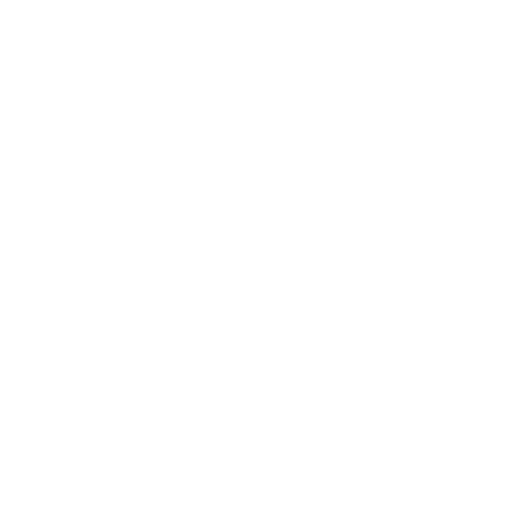
t = 0.00 s
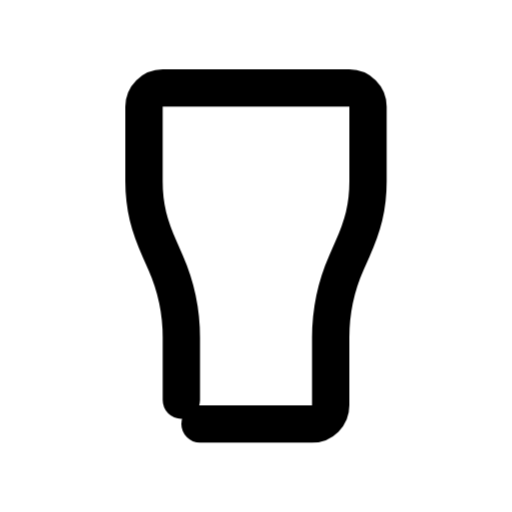
t = 0.47 s
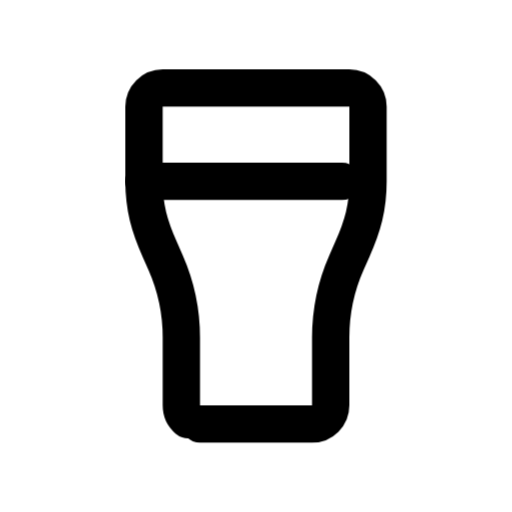
t = 0.94 s
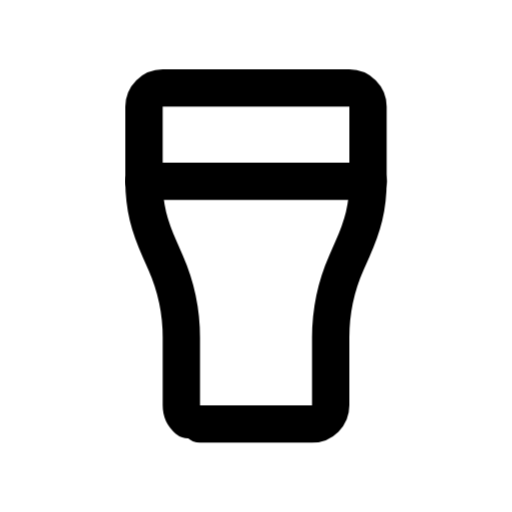
t = 1.25 s
t = 1.79 s: frame unchanged from t = 1.25 s, image omitted
t = 2.33 s: frame unchanged from t = 1.25 s, image omitted

The animated SVG that drew these frames (rendered in a browser with its animation timeline set to each time). Animation: 2 CSS @keyframes rules; one cycle of 2.65 s, repeats indefinitely.

<svg xmlns="http://www.w3.org/2000/svg" width="24" height="24" fill="none" stroke="currentColor" stroke-linecap="round" stroke-linejoin="round" stroke-width="2" viewBox="0 0 24 24">
    <!-- Generated by scripts/icon-expansion/generate.mjs -->
    <!-- Adapted from Tabler Icons 3.34.1.
MIT License

Copyright (c) 2020-2024 Paweł Kuna

Permission is hereby granted, free of charge, to any person obtaining a copy
of this software and associated documentation files (the "Software"), to deal
in the Software without restriction, including without limitation the rights
to use, copy, modify, merge, publish, distribute, sublicense, and/or sell
copies of the Software, and to permit persons to whom the Software is
furnished to do so, subject to the following conditions:

The above copyright notice and this permission notice shall be included in all
copies or substantial portions of the Software.

THE SOFTWARE IS PROVIDED "AS IS", WITHOUT WARRANTY OF ANY KIND, EXPRESS OR
IMPLIED, INCLUDING BUT NOT LIMITED TO THE WARRANTIES OF MERCHANTABILITY,
FITNESS FOR A PARTICULAR PURPOSE AND NONINFRINGEMENT. IN NO EVENT SHALL THE
AUTHORS OR COPYRIGHT HOLDERS BE LIABLE FOR ANY CLAIM, DAMAGES OR OTHER
LIABILITY, WHETHER IN AN ACTION OF CONTRACT, TORT OR OTHERWISE, ARISING FROM,
OUT OF OR IN CONNECTION WITH THE SOFTWARE OR THE USE OR OTHER DEALINGS IN THE
SOFTWARE. -->
    <!-- Motion: trace each stroke from its own origin, accumulate the drawing, then hold before restarting. -->
    <style>
        @media (prefers-reduced-motion: no-preference) {
            @keyframes ira-stroke-beer-0 { 0% { stroke-dashoffset: 1; opacity: 0; } 0.4% { opacity: 1; } 23.5%, 88% { stroke-dashoffset: 0; opacity: 1; } 100% { stroke-dashoffset: 0; opacity: 0; } }
            [data-ira-stroke-reveal="beer"] [data-ira-line="0"] { stroke-dasharray: 1 1; animation: ira-stroke-beer-0 2.65s cubic-bezier(.25,.65,.35,1) infinite; }
            @keyframes ira-stroke-beer-1 { 0%, 23.5% { stroke-dashoffset: 1; opacity: 0; } 23.9% { opacity: 1; } 47%, 88% { stroke-dashoffset: 0; opacity: 1; } 100% { stroke-dashoffset: 0; opacity: 0; } }
            [data-ira-stroke-reveal="beer"] [data-ira-line="1"] { stroke-dasharray: 1 1; animation: ira-stroke-beer-1 2.65s cubic-bezier(.25,.65,.35,1) infinite; }
        }
    </style>
    <g data-ira-stroke-reveal="beer"><g transform="translate(1.5 1.5) scale(.875)"><path data-ira-line="0" pathLength="1" d="M9 21L15 21A1 1 0 0 0 16 20L16 16.375C16 14.978 16.29 13.6 16.845 12.35L17.154999999999998 11.65C17.711 10.4 17.999999999999996 9.397 17.999999999999996 8L17.999999999999996 4A1 1 0 0 0 16.999999999999996 3L6.9999999999999964 3A1 1 0 0 0 5.9999999999999964 4L5.9999999999999964 8C5.9999999999999964 9.397 6.2899999999999965 10.4 6.844999999999996 11.65L7.154999999999996 12.35A9.931 9.931 0 0 1 7.999999999999996 16.375L7.999999999999996 20A1 1 0 0 0 8.999999999999996 21z"/></g><g transform="translate(1.5 1.5) scale(.875)"><path data-ira-line="1" pathLength="1" d="M6 8L18 8"/></g></g>
</svg>
